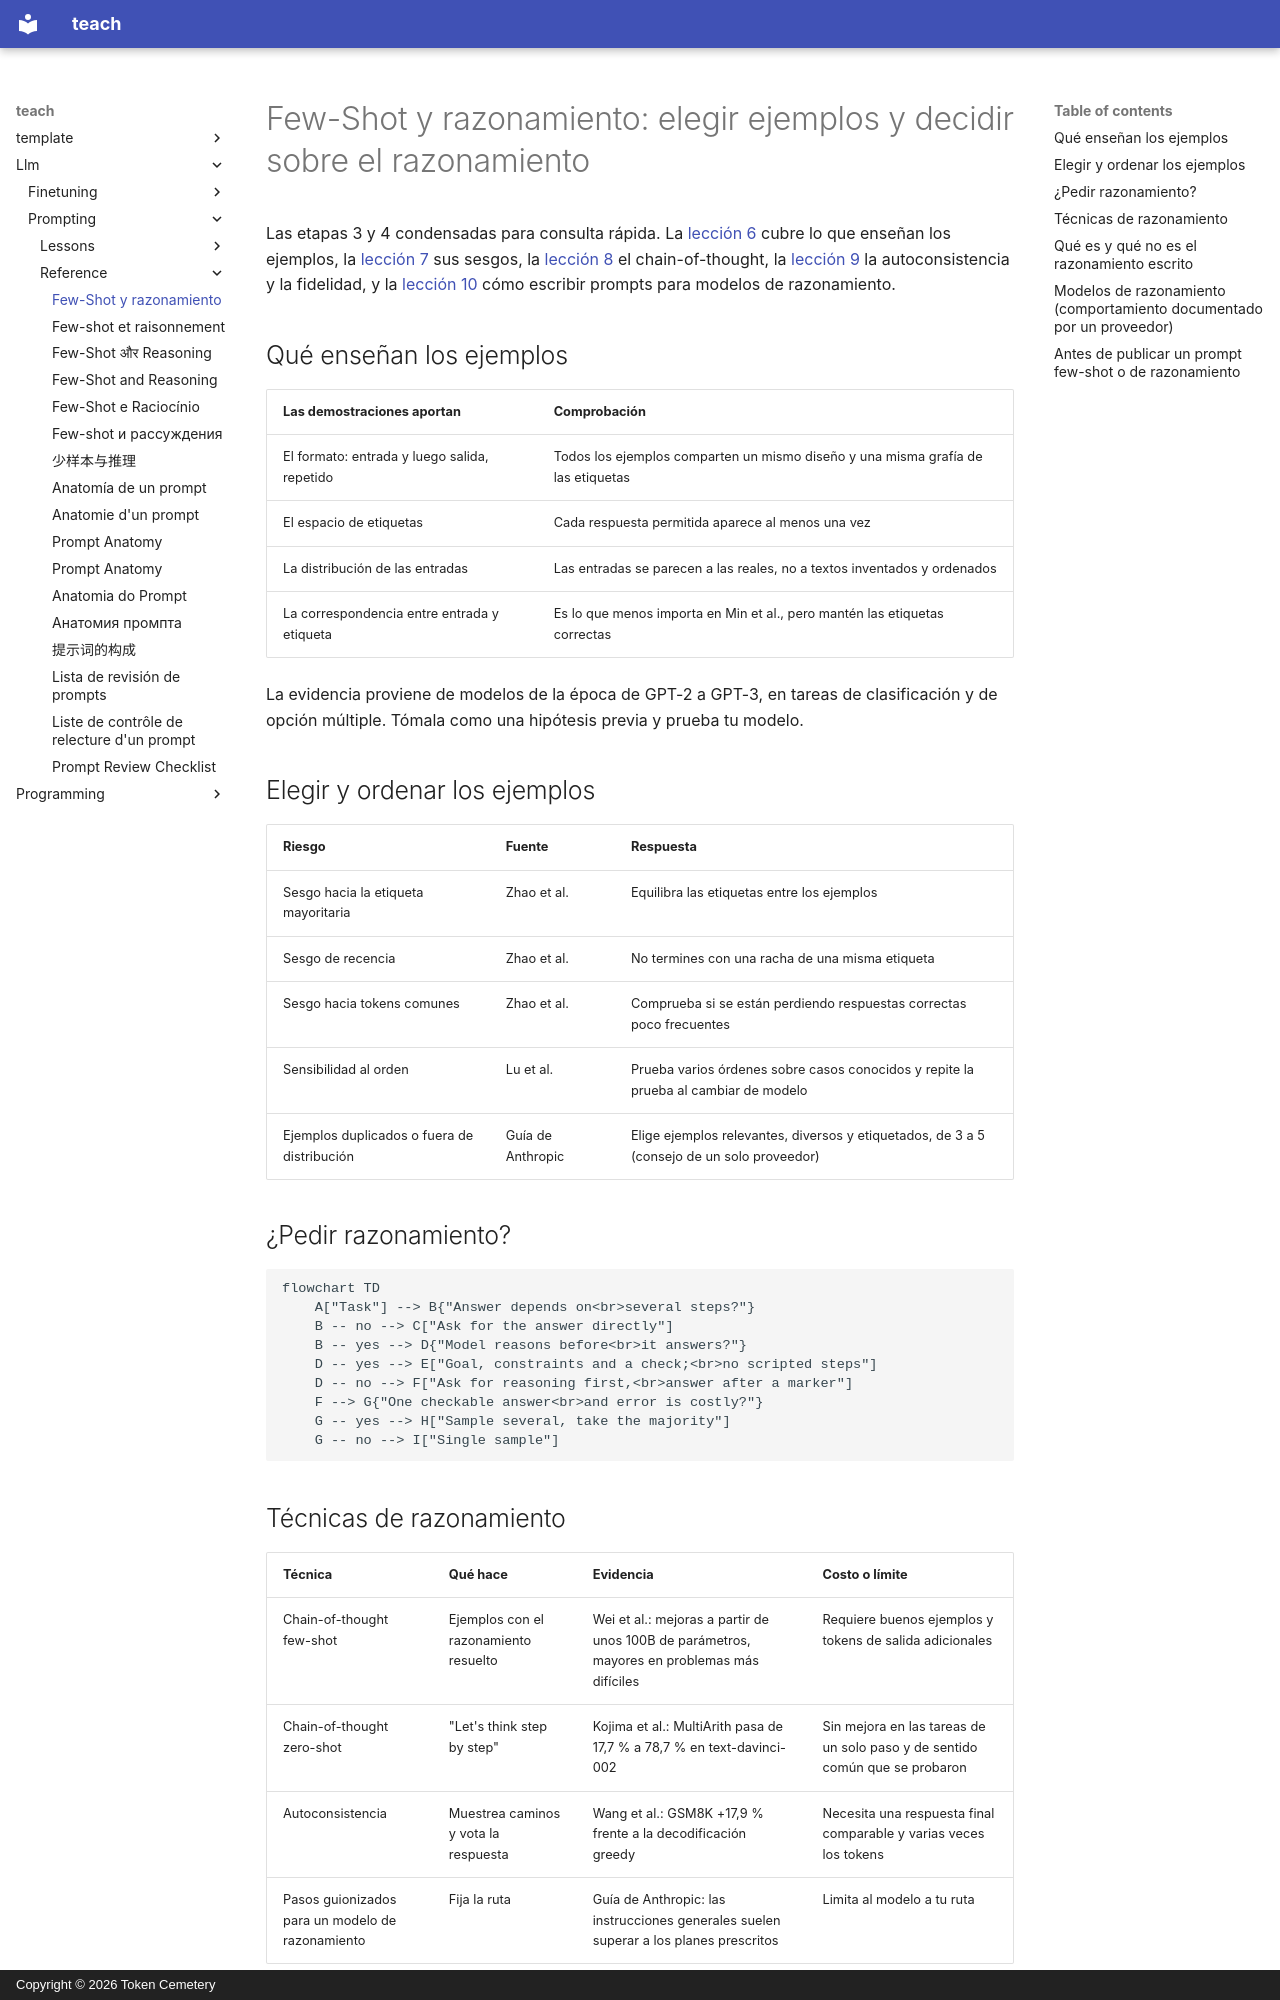

repository: TokenCemetery/teach · page: llm/prompting/reference/few-shot-and-reasoning.es/index.html · generator: mkdocs · copyright: Copyright © 2026 Token Cemetery

---
title: Few-Shot y razonamiento
description: Cómo elegir y ordenar ejemplos few-shot, y cuándo y cómo pedir razonamiento
type: reference
---

# Few-Shot y razonamiento: elegir ejemplos y decidir sobre el razonamiento

Las etapas 3 y 4 condensadas para consulta rápida. La [lección 6](../lessons/0006-what-examples-teach.md) cubre lo que enseñan los ejemplos, la [lección 7](../lessons/0007-few-shot-biases.md) sus sesgos, la [lección 8](../lessons/0008-chain-of-thought.md) el chain-of-thought, la [lección 9](../lessons/0009-self-consistency-and-faithfulness.md) la autoconsistencia y la fidelidad, y la [lección 10](../lessons/0010-prompting-reasoning-models.md) cómo escribir prompts para modelos de razonamiento.

## Qué enseñan los ejemplos

| Las demostraciones aportan | Comprobación |
|---|---|
| El formato: entrada y luego salida, repetido | Todos los ejemplos comparten un mismo diseño y una misma grafía de las etiquetas |
| El espacio de etiquetas | Cada respuesta permitida aparece al menos una vez |
| La distribución de las entradas | Las entradas se parecen a las reales, no a textos inventados y ordenados |
| La correspondencia entre entrada y etiqueta | Es lo que menos importa en Min et al., pero mantén las etiquetas correctas |

La evidencia proviene de modelos de la época de GPT-2 a GPT-3, en tareas de clasificación y de opción múltiple. Tómala como una hipótesis previa y prueba tu modelo.

## Elegir y ordenar los ejemplos

| Riesgo | Fuente | Respuesta |
|---|---|---|
| Sesgo hacia la etiqueta mayoritaria | Zhao et al. | Equilibra las etiquetas entre los ejemplos |
| Sesgo de recencia | Zhao et al. | No termines con una racha de una misma etiqueta |
| Sesgo hacia tokens comunes | Zhao et al. | Comprueba si se están perdiendo respuestas correctas poco frecuentes |
| Sensibilidad al orden | Lu et al. | Prueba varios órdenes sobre casos conocidos y repite la prueba al cambiar de modelo |
| Ejemplos duplicados o fuera de distribución | Guía de Anthropic | Elige ejemplos relevantes, diversos y etiquetados, de 3 a 5 (consejo de un solo proveedor) |

## ¿Pedir razonamiento?

```mermaid
flowchart TD
    A["Task"] --> B{"Answer depends on<br>several steps?"}
    B -- no --> C["Ask for the answer directly"]
    B -- yes --> D{"Model reasons before<br>it answers?"}
    D -- yes --> E["Goal, constraints and a check;<br>no scripted steps"]
    D -- no --> F["Ask for reasoning first,<br>answer after a marker"]
    F --> G{"One checkable answer<br>and error is costly?"}
    G -- yes --> H["Sample several, take the majority"]
    G -- no --> I["Single sample"]
```

## Técnicas de razonamiento

| Técnica | Qué hace | Evidencia | Costo o límite |
|---|---|---|---|
| Chain-of-thought few-shot | Ejemplos con el razonamiento resuelto | Wei et al.: mejoras a partir de unos 100B de parámetros, mayores en problemas más difíciles | Requiere buenos ejemplos y tokens de salida adicionales |
| Chain-of-thought zero-shot | "Let's think step by step" | Kojima et al.: MultiArith pasa de 17,7 % a 78,7 % en text-davinci-002 | Sin mejora en las tareas de un solo paso y de sentido común que se probaron |
| Autoconsistencia | Muestrea caminos y vota la respuesta | Wang et al.: GSM8K +17,9 % frente a la decodificación greedy | Necesita una respuesta final comparable y varias veces los tokens |
| Pasos guionizados para un modelo de razonamiento | Fija la ruta | Guía de Anthropic: las instrucciones generales suelen superar a los planes prescritos | Limita al modelo a tu ruta |
